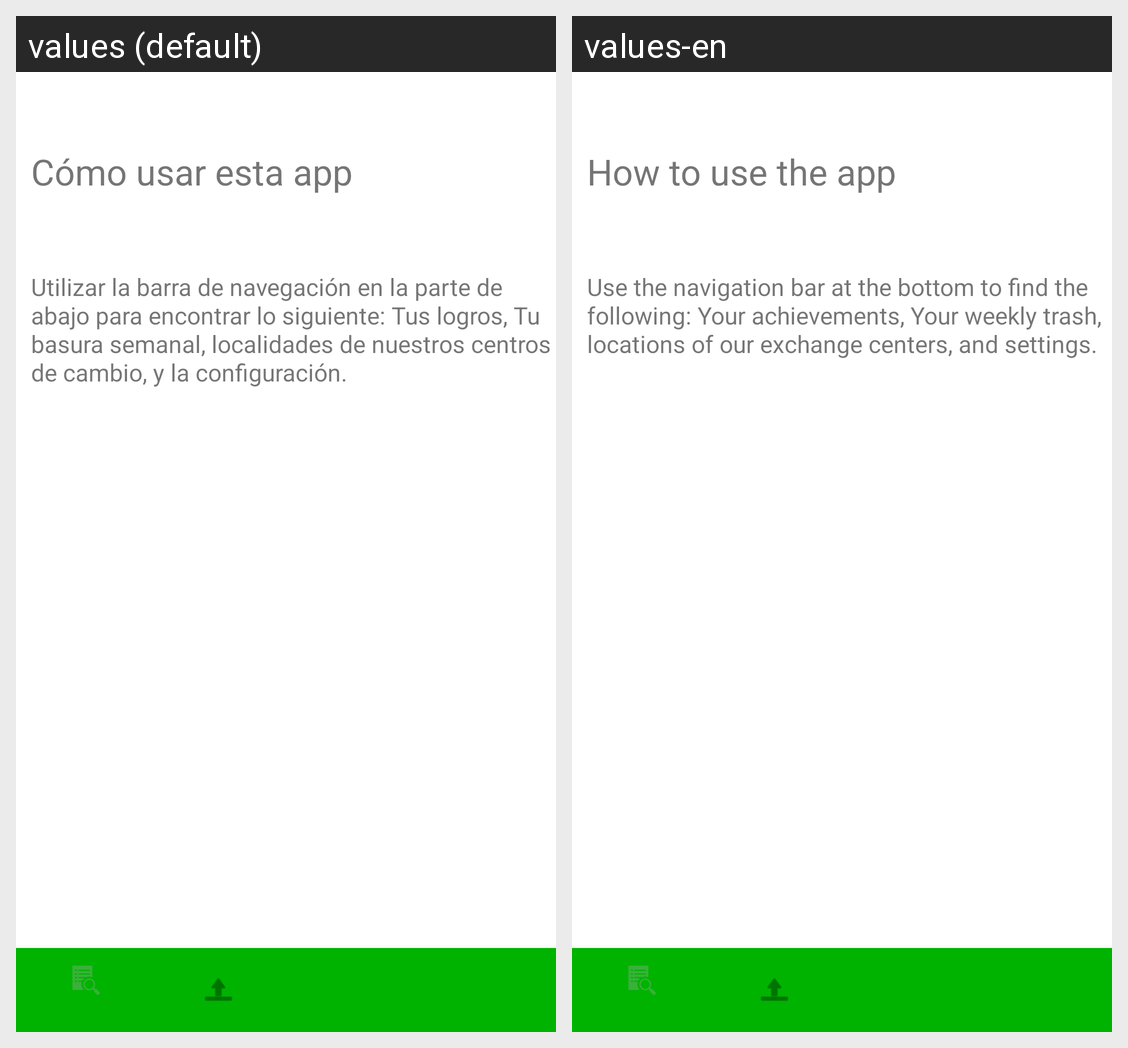

Strings drawn on this Android screen and how each of the app's shown locales translates them:
Android screen res/layout/fragment_tutorial.xml rendered under 2 locales, left to right: values (default), values-en. Device: Nexus 5 (rendered at 1080×1920; each locale shown at half size, 540×960, under a caption strip naming it); theme Theme.Recicops.
Strings drawn on this screen, with the default value and each locale's value (text and hints the layout hard-codes, and strings that could not be matched under every locale, appear in the picture but are not listed):

c_mo_usar_esta_app
  values: Cómo usar esta app
  values-en: How to use the app

Info
  values: Utilizar la barra de navegación en la parte de abajo para encontrar lo siguiente: Tus logros, Tu basura semanal, localidades de nuestros centros de cambio, y la configuración.
  values-en: Use the navigation bar at the bottom to find the following: Your achievements, Your weekly trash, locations of our exchange centers, and settings.
